Dataset: original_png (GitHub, shakir-darbar/shakir). Classes: bronchiectasis, healthy, pneumonia, URTI.

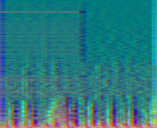
Label: healthy

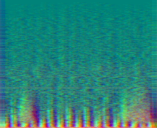
Label: URTI

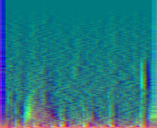
Label: healthy

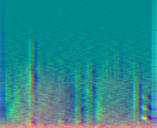
Label: bronchiectasis

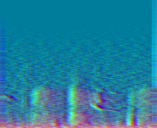
Label: pneumonia

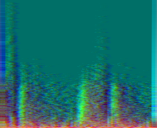
Label: pneumonia
